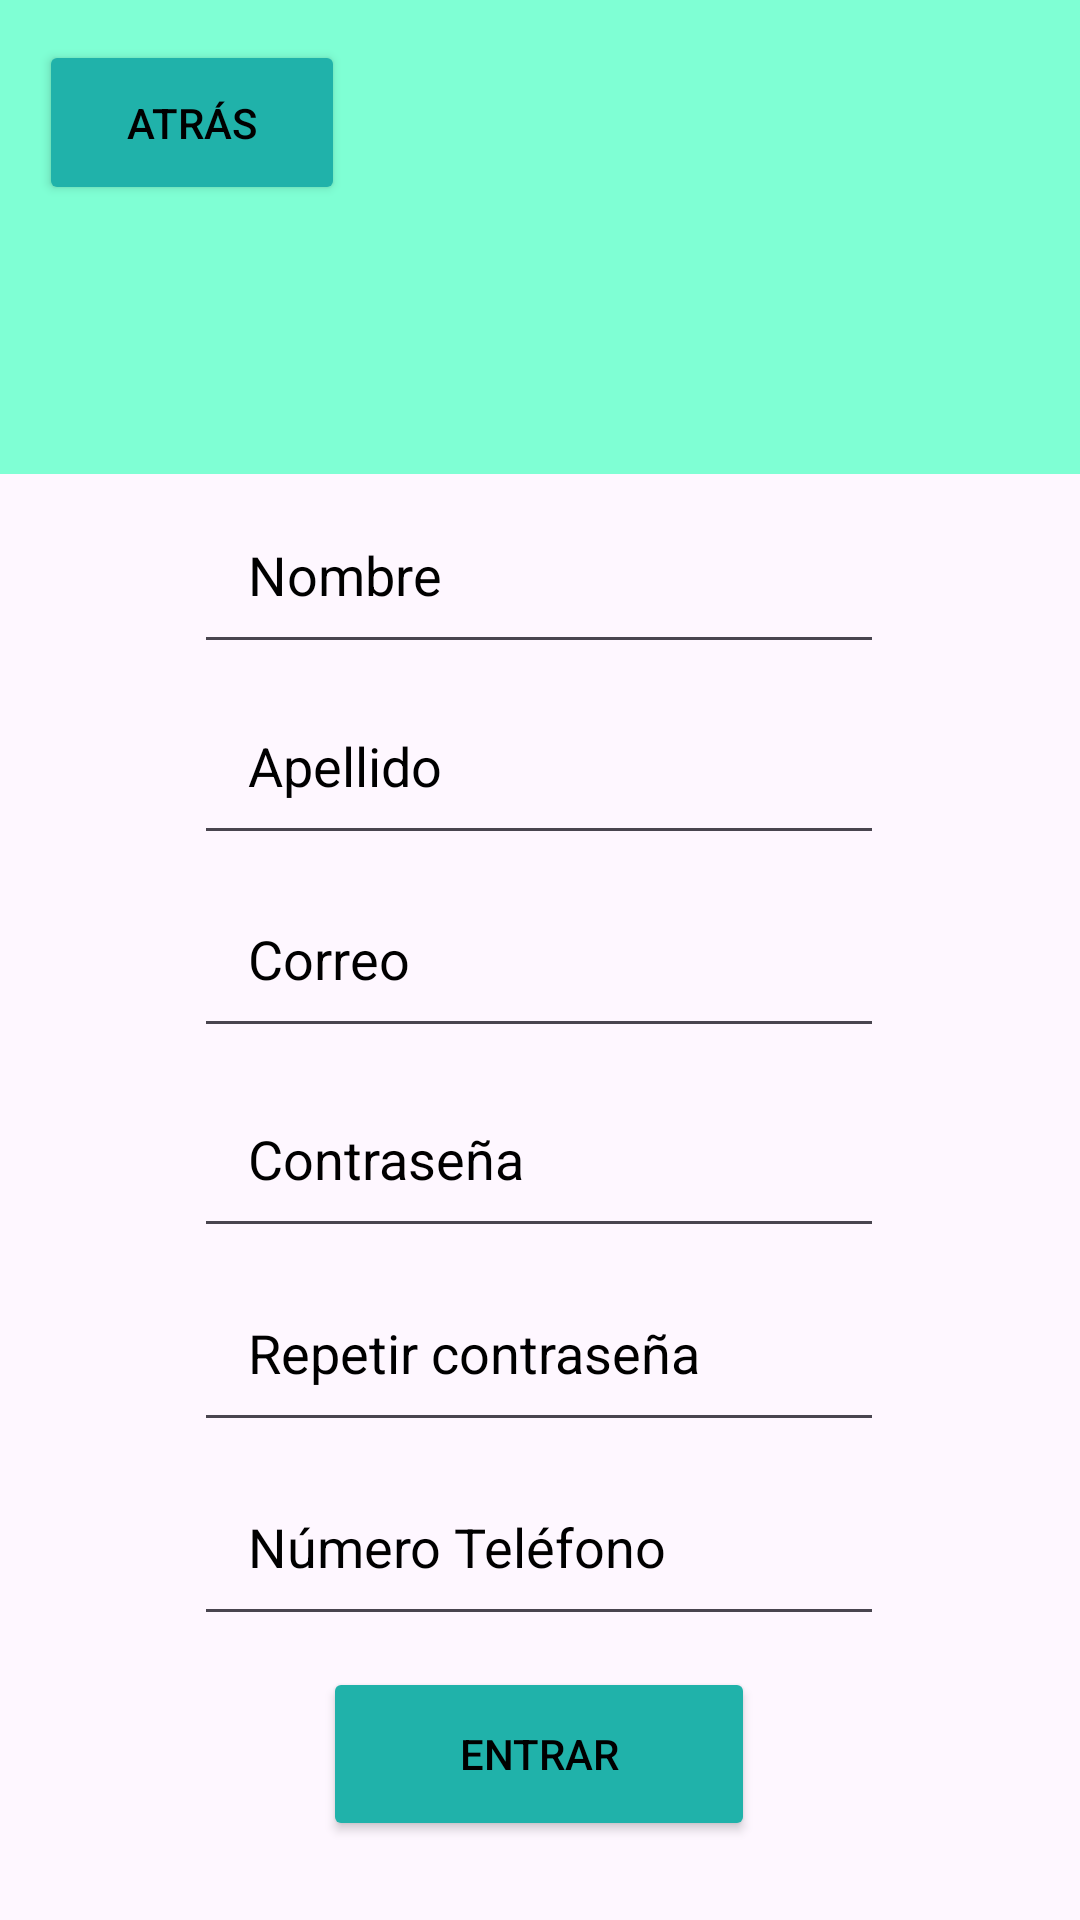

Produce the Android XML layout that renders to this screen, including the resource entries it uses.
<!-- AndroidManifest.xml: application theme Theme.Perdido -->
<!-- res/layout/activity3.xml -->
<?xml version="1.0" encoding="utf-8"?>
<androidx.constraintlayout.widget.ConstraintLayout xmlns:android="http://schemas.android.com/apk/res/android"
    xmlns:app="http://schemas.android.com/apk/res-auto"
    xmlns:tools="http://schemas.android.com/tools"
    android:id="@+id/activity3"
    android:layout_width="match_parent"
    android:layout_height="match_parent"
    tools:context=".Activity3">

    <View
        android:id="@+id/view2"
        android:layout_width="match_parent"
        android:layout_height="158dp"
        android:background="@color/verde1"
        app:layout_constraintBottom_toBottomOf="parent"
        app:layout_constraintEnd_toEndOf="parent"
        app:layout_constraintHorizontal_bias="0.0"
        app:layout_constraintStart_toStartOf="parent"
        app:layout_constraintTop_toTopOf="parent"
        app:layout_constraintVertical_bias="0.0" />

    <EditText
        android:id="@+id/editTextText"
        android:layout_width="230dp"
        android:layout_height="60dp"
        android:ems="10"
        android:hint="@string/nombre"
        android:inputType="text"
        android:textColorHint="@color/black"
        android:padding="18dp"
        app:layout_constraintBottom_toBottomOf="parent"
        app:layout_constraintEnd_toEndOf="parent"
        app:layout_constraintHorizontal_bias="0.497"
        app:layout_constraintStart_toStartOf="parent"
        app:layout_constraintTop_toTopOf="parent"
        app:layout_constraintVertical_bias="0.278" />

    <EditText
        android:id="@+id/editTextText2"
        android:layout_width="230dp"
        android:layout_height="60dp"
        android:ems="10"
        android:hint="@string/apellido"
        android:inputType="text"
        android:textColorHint="@color/black"
        android:padding="18dp"
        app:layout_constraintBottom_toBottomOf="parent"
        app:layout_constraintEnd_toEndOf="parent"
        app:layout_constraintHorizontal_bias="0.497"
        app:layout_constraintStart_toStartOf="parent"
        app:layout_constraintTop_toTopOf="parent"
        app:layout_constraintVertical_bias="0.388" />

    <EditText
        android:id="@+id/editTextTextEmailAddress"
        android:layout_width="230dp"
        android:layout_height="60dp"
        android:ems="10"
        android:hint="@string/correo"
        android:inputType="textEmailAddress"
        android:textColorHint="@color/black"
        android:padding="18dp"
        app:layout_constraintBottom_toBottomOf="parent"
        app:layout_constraintEnd_toEndOf="parent"
        app:layout_constraintHorizontal_bias="0.497"
        app:layout_constraintStart_toStartOf="parent"
        app:layout_constraintTop_toTopOf="parent"
        app:layout_constraintVertical_bias="0.499" />

    <EditText
        android:id="@+id/editTextTextPassword2"
        android:layout_width="230dp"
        android:layout_height="60dp"
        android:ems="10"
        android:hint="@string/repetir_contrase_a"
        android:inputType="textPassword"
        android:textColorHint="@color/black"
        android:padding="18dp"
        app:layout_constraintBottom_toBottomOf="parent"
        app:layout_constraintEnd_toEndOf="parent"
        app:layout_constraintHorizontal_bias="0.497"
        app:layout_constraintStart_toStartOf="parent"
        app:layout_constraintTop_toTopOf="parent"
        app:layout_constraintVertical_bias="0.725" />

    <EditText
        android:id="@+id/editTextPhone"
        android:layout_width="230dp"
        android:layout_height="60dp"
        android:ems="10"
        android:hint="@string/numero_telefono"
        android:inputType="phone"
        android:textColorHint="@color/black"
        android:padding="18dp"
        app:layout_constraintBottom_toBottomOf="parent"
        app:layout_constraintEnd_toEndOf="parent"
        app:layout_constraintHorizontal_bias="0.497"
        app:layout_constraintStart_toStartOf="parent"
        app:layout_constraintTop_toTopOf="parent"
        app:layout_constraintVertical_bias="0.837" />

    <Button
        android:id="@+id/button5"
        android:layout_width="102dp"
        android:layout_height="55dp"
        android:backgroundTint="@color/verde2"
        android:text="@string/atras"
        android:textColor="@color/black"
        app:cornerRadius="@dimen/cardview_default_radius"
        app:layout_constraintBottom_toBottomOf="parent"
        app:layout_constraintEnd_toEndOf="parent"
        app:layout_constraintHorizontal_bias="0.051"
        app:layout_constraintStart_toStartOf="parent"
        app:layout_constraintTop_toTopOf="parent"
        app:layout_constraintVertical_bias="0.023"
        app:strokeWidth="1dp" />

    <Button
        android:id="@+id/button6"
        android:layout_width="144dp"
        android:layout_height="58dp"
        android:backgroundTint="@color/verde2"
        android:text="@string/entrar"
        android:textColor="@color/black"
        app:cornerRadius="@dimen/cardview_default_radius"
        app:layout_constraintBottom_toBottomOf="parent"
        app:layout_constraintEnd_toEndOf="parent"
        app:layout_constraintHorizontal_bias="0.498"
        app:layout_constraintStart_toStartOf="parent"
        app:layout_constraintTop_toTopOf="parent"
        app:layout_constraintVertical_bias="0.955"
        app:strokeWidth="1dp" />

    <EditText
        android:id="@+id/editTextTextPassword3"
        android:layout_width="230dp"
        android:layout_height="60dp"
        android:ems="10"
        android:hint="@string/contrase_a"
        android:inputType="textPassword"
        android:textColorHint="@color/black"
        android:padding="18dp"
        app:layout_constraintBottom_toBottomOf="parent"
        app:layout_constraintEnd_toEndOf="parent"
        app:layout_constraintHorizontal_bias="0.497"
        app:layout_constraintStart_toStartOf="parent"
        app:layout_constraintTop_toTopOf="parent"
        app:layout_constraintVertical_bias="0.614" />
</androidx.constraintlayout.widget.ConstraintLayout>
<!-- resources referenced by this layout -->
<resources>
  <color name="black">#FF000000</color>
  <color name="verde1">#7FFFD4</color>
  <color name="verde2">#20B2AA</color>
  <string name="apellido">Apellido</string>
  <string name="atras">Atrás</string>
  <string name="contrase_a">Contraseña</string>
  <string name="correo">Correo</string>
  <string name="entrar">Entrar</string>
  <string name="nombre">Nombre</string>
  <string name="numero_telefono">Número Teléfono</string>
  <string name="repetir_contrase_a">Repetir contraseña</string>
  <style name="Theme.Perdido" parent="Base.Theme.Perdido" />
  <style name="Base.Theme.Perdido" parent="Theme.Material3.DayNight.NoActionBar">
          
          
      </style>
</resources>
